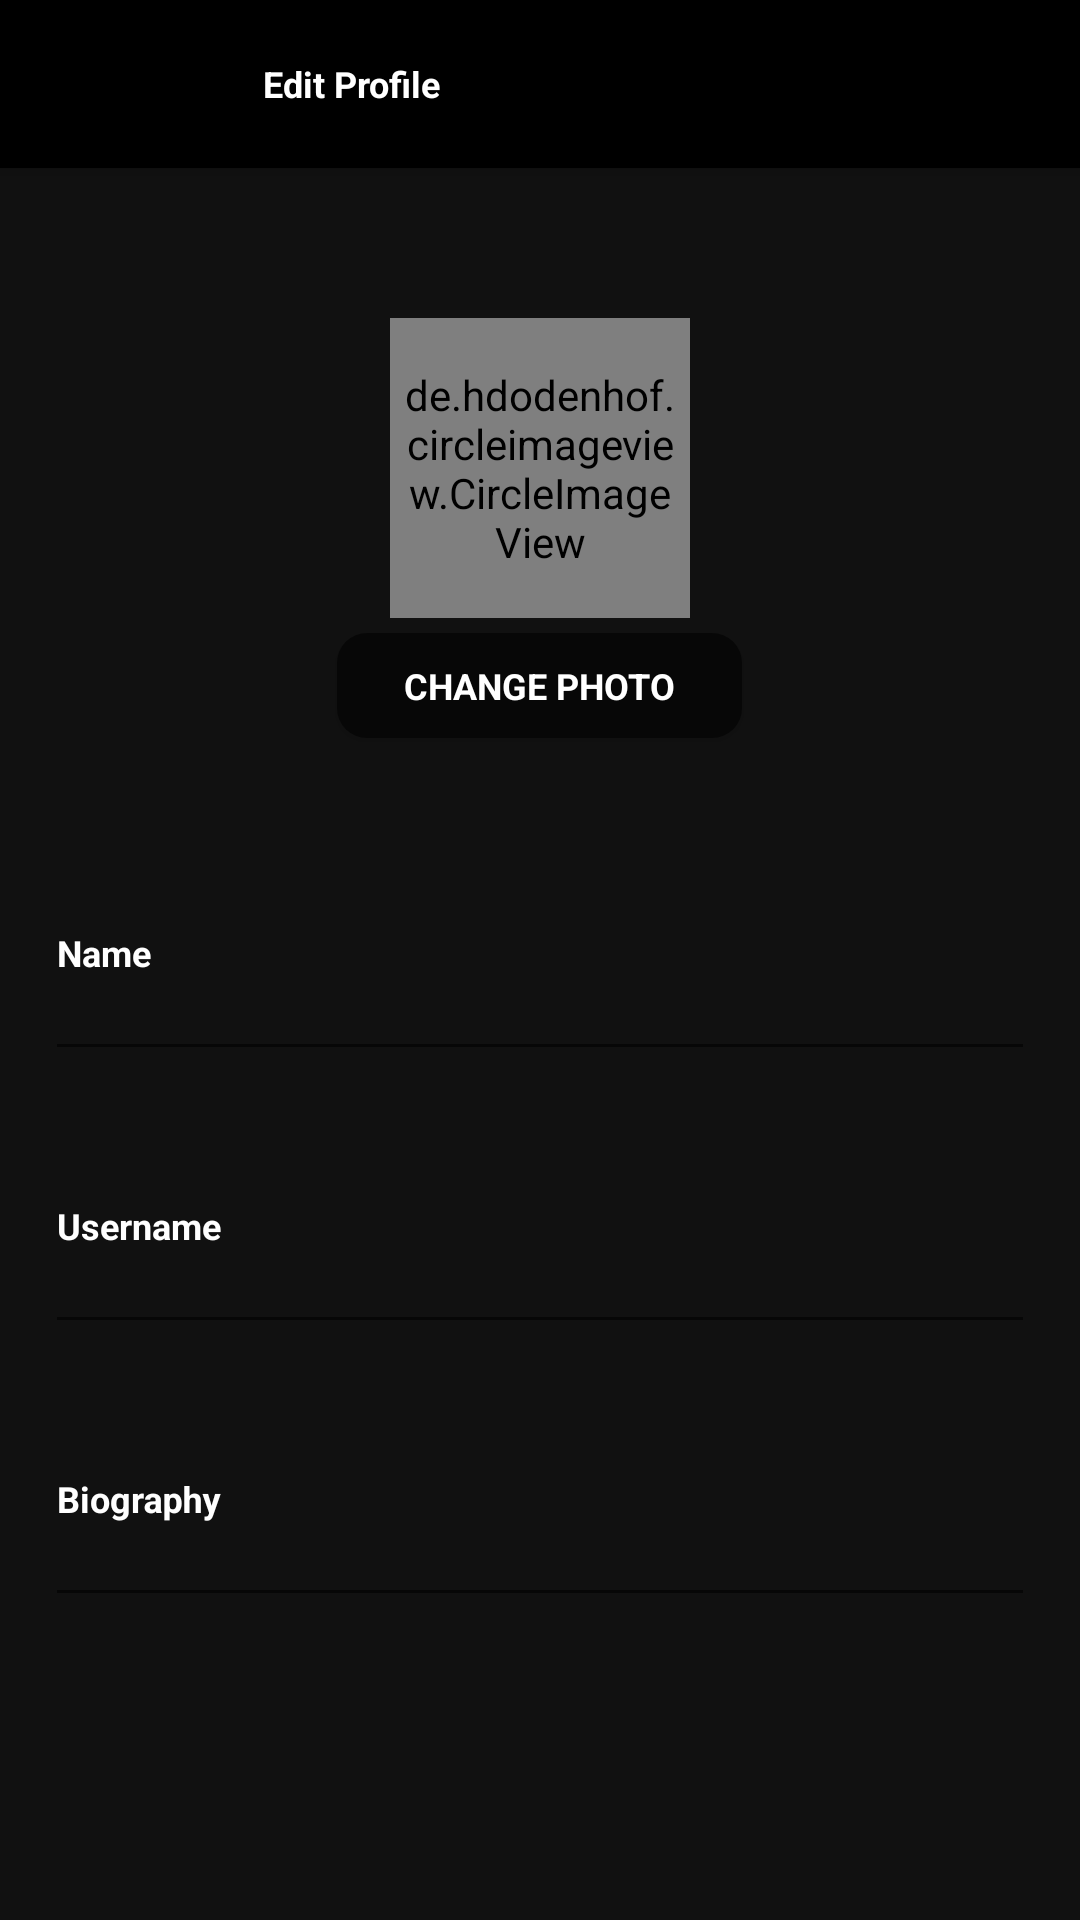

Layout XML and referenced resources for this Android screen:
<!-- AndroidManifest.xml: activity theme AppTheme.NoActionBar -->
<!-- res/layout/activity_profile.xml -->
<?xml version="1.0" encoding="utf-8"?>
<androidx.coordinatorlayout.widget.CoordinatorLayout xmlns:android="http://schemas.android.com/apk/res/android"
    xmlns:app="http://schemas.android.com/apk/res-auto"
    xmlns:tools="http://schemas.android.com/tools"
    android:layout_width="match_parent"
    android:layout_height="match_parent"
    tools:context=".ui.profile.ProfileActivity">

    <com.google.android.material.appbar.AppBarLayout
        android:layout_width="match_parent"
        android:layout_height="wrap_content"
        android:theme="@style/AppTheme.AppBarOverlay">

        <androidx.appcompat.widget.Toolbar
            android:id="@+id/toolbar"
            android:layout_width="match_parent"
            android:layout_height="?attr/actionBarSize"
            android:background="?attr/colorPrimary"
            app:popupTheme="@style/AppTheme.PopupOverlay">

            <LinearLayout
                android:layout_width="match_parent"
                android:layout_height="wrap_content"
                android:orientation="horizontal">

                <ImageView
                    android:id="@+id/ivCancel"
                    android:src="@drawable/ic_cancel"
                    android:tint="@color/colorWhite"
                    android:layout_width="25dp"
                    android:layout_height="25dp"
                    android:layout_gravity="end"
                    android:layout_weight="1"
                    android:layout_alignParentEnd="true"
                    android:layout_alignParentRight="true"/>

                <TextView
                    style="@style/TextView_EditText_Normal"
                    android:layout_width="wrap_content"
                    android:layout_height="wrap_content"
                    android:layout_gravity="center"
                    android:textColor="@color/colorWhite"
                    android:layout_weight="3"
                    android:text="Edit Profile"/>

                <ImageView
                    android:id="@+id/ivSave"
                    android:src="@drawable/ic_save"
                    android:tint="@color/colorAccent"
                    android:layout_width="25dp"
                    android:layout_height="25dp"
                    android:ellipsize="end"
                    android:layout_weight="1"
                    android:layout_gravity="center"
                    android:layout_alignParentEnd="true"
                    android:layout_alignParentRight="true"/>

            </LinearLayout>
        </androidx.appcompat.widget.Toolbar>

    </com.google.android.material.appbar.AppBarLayout>

    <include layout="@layout/content_profile" />


</androidx.coordinatorlayout.widget.CoordinatorLayout>
<!-- res/layout/content_profile.xml (included above) -->
<?xml version="1.0" encoding="utf-8"?>
<androidx.constraintlayout.widget.ConstraintLayout xmlns:android="http://schemas.android.com/apk/res/android"
    xmlns:app="http://schemas.android.com/apk/res-auto"
    android:layout_width="match_parent"
    android:layout_height="match_parent"
    android:background="@color/colorPrimaryDark"
    app:layout_behavior="@string/appbar_scrolling_view_behavior">

    <ScrollView
        android:layout_width="match_parent"
        android:layout_height="match_parent">
        <androidx.appcompat.widget.LinearLayoutCompat
            android:layout_width="match_parent"
            android:layout_height="match_parent"
            android:orientation="vertical">

            <de.hdodenhof.circleimageview.CircleImageView
                android:id="@+id/cvFoto"
                android:layout_width="100dp"
                android:layout_height="100dp"
                android:background="@drawable/background_circle"
                android:layout_marginTop="50dp"
                android:layout_gravity="center"
                android:src="@drawable/kanto"
                android:padding="3dp" />

            <Button
                android:id="@+id/btnProfile"
                style="@style/Text_Button_Centrado"
                android:layout_width="135dp"
                android:layout_height="35dp"
                android:layout_gravity="center"
                android:textColor="@color/colorWhite"
                android:background="@drawable/background_transparent"
                android:layout_margin="5dp"
                android:text="@string/change_foto"/>

            <LinearLayout
                android:layout_width="match_parent"
                android:layout_height="match_parent"
                android:layout_margin="15dp"
                android:orientation="vertical">

                <LinearLayout
                    android:layout_width="match_parent"
                    android:layout_height="wrap_content"
                    android:orientation="horizontal">

                    <com.google.android.material.textfield.TextInputLayout
                        android:layout_width="match_parent"
                        android:tooltipText="Name"
                        android:textColorHint="@color/colorWhite"
                        android:layout_height="wrap_content">

                        <EditText
                            android:id="@+id/etName"
                            style="@style/TextView_EditText_Normal"
                            android:layout_width="match_parent"
                            android:layout_height="80dp"
                            android:textColor="@color/colorWhite"
                            android:imeOptions="actionNext"
                            android:lines="1"
                            android:hint="@string/name" />
                    </com.google.android.material.textfield.TextInputLayout>
                </LinearLayout>

                <LinearLayout
                    android:layout_width="match_parent"
                    android:layout_height="wrap_content"
                    android:orientation="horizontal">

                    <com.google.android.material.textfield.TextInputLayout
                        android:layout_width="match_parent"
                        android:tooltipText="Name"
                        android:textColorHint="@color/colorWhite"
                        android:layout_height="wrap_content">

                        <EditText
                            android:id="@+id/etUserName"
                            style="@style/TextView_EditText_Normal"
                            android:layout_width="match_parent"
                            android:layout_height="80dp"
                            android:textColor="@color/colorWhite"
                            android:imeOptions="actionNext"
                            android:lines="1"
                            android:hint="@string/user_name" />
                    </com.google.android.material.textfield.TextInputLayout>
                </LinearLayout>

                <LinearLayout
                    android:layout_width="match_parent"
                    android:layout_height="wrap_content"
                    android:orientation="horizontal">

                    <com.google.android.material.textfield.TextInputLayout
                        android:layout_width="match_parent"
                        android:tooltipText="Name"
                        android:textColorHint="@color/colorWhite"
                        android:layout_height="wrap_content">

                        <EditText
                            android:id="@+id/etBiography"
                            style="@style/TextView_EditText_Normal"
                            android:layout_width="match_parent"
                            android:layout_height="80dp"
                            android:textColor="@color/colorWhite"
                            android:imeOptions="actionNext"
                            android:lines="1"
                            android:hint="@string/biography" />
                    </com.google.android.material.textfield.TextInputLayout>
                </LinearLayout>
            </LinearLayout>


        </androidx.appcompat.widget.LinearLayoutCompat>
    </ScrollView>

</androidx.constraintlayout.widget.ConstraintLayout>
<!-- resources referenced by this layout -->
<resources>
  <color name="colorAccent">#00CACB</color>
  <color name="colorPrimaryDark">#111111</color>
  <color name="colorWhite">#FFFFFF</color>
  <!-- drawable background_circle (drawable) -->
  <?xml version="1.0" encoding="utf-8"?>
  <shape
      xmlns:android="http://schemas.android.com/apk/res/android"
      android:shape="oval">
  
      <solid
          android:color="@color/colorTransparent"/>
  
      <stroke
          android:width="1dp"
          android:color="@color/colorWhite"/>
  
      <size
          android:width="130dp"
          android:height="130dp"/>
  </shape>
  <!-- drawable background_transparent (drawable) -->
  <?xml version="1.0" encoding="utf-8"?>
  <shape xmlns:android="http://schemas.android.com/apk/res/android"
      android:shape="rectangle" >
  
      <solid android:color="@color/colorTransparent" />
  
      <corners android:radius="10dip" />
  
  
  
  </shape>
  <!-- drawable kanto: png bitmap (drawable, 5692 bytes) -->
  <string name="biography">Biography</string>
  <string name="change_foto">Change photo</string>
  <string name="name">Name</string>
  <string name="user_name">Username</string>
  <style name="AppTheme.AppBarOverlay" parent="ThemeOverlay.AppCompat.Dark.ActionBar" />
  <style name="AppTheme.PopupOverlay" parent="ThemeOverlay.AppCompat.Light" />
  <style name="TextView_EditText_Normal" parent="TextAppearance.AppCompat">
          <item name="android:textColor">@color/colorBlack</item>
          <item name="android:textStyle">bold|normal</item>
          <item name="android:textSize">@dimen/text_size</item>
          <item name="android:gravity">center_vertical</item>
      </style>
  <style name="Text_Button_Centrado" parent="TextView_EditText_Normal">
          <item name="android:gravity">center</item>
          <item name="android:layout_margin">@dimen/button_margin</item>
      </style>
  <style name="AppTheme.NoActionBar">
          <item name="windowActionBar">false</item>
          <item name="windowNoTitle">true</item>
      </style>
  <color name="colorTransparent">#90000000</color>
  <color name="colorBlack">#000000</color>
  <dimen name="text_size">12sp</dimen>
  <dimen name="button_margin">5dp</dimen>
</resources>
